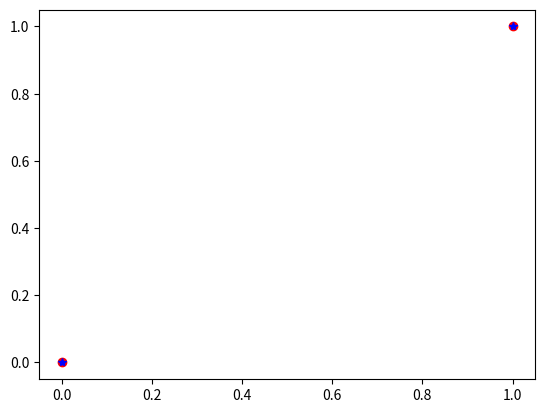

Reproduce this figure in Python.
# -*- coding: utf-8 -*-
"""

"""
import numpy as np

import matplotlib.pyplot as plt

#entradas = np.array([[0,0],[0,1], [1,0], [1,1]])
#saidas = np.array([0,0,0,1])
#entradas = np.array([[0,0],[0,1], [1,0], [1,1]])
#saidas = np.array([0,1,1,1])

entradas = np.array([[0,0],[0,1], [1,0], [1,1]])
saidas = np.array([0,1,1,1])
pesos = np.array([0.0, 0.0])
taxaAprendizagem = 0.1

def stepFunction(soma):
    if (soma >= 1):
        return 1
    return 0

def calculaSaida(registro):
    s = registro.dot(pesos)
    return stepFunction(s)

def treinar():
    erroTotal = 1
    while (erroTotal != 0):
        erroTotal = 0
        for i in range(len(saidas)):
            saidaCalculada = calculaSaida(np.asarray(entradas[i]))
            erro = saidas[i] - saidaCalculada
            erroTotal += erro
            for j in range(len(pesos)):
                pesos[j] = pesos[j] + (taxaAprendizagem * entradas[i][j] * erro)
                print('Peso atualizado: ' + str(pesos[j]))
        print('Total de erros: ' + str(erroTotal))
        
treinar()
print('Rede neural treinada')
print(calculaSaida(entradas[0]))
print(calculaSaida(entradas[1]))
print(calculaSaida(entradas[2]))
print(calculaSaida(entradas[3]))


plt.plot([calculaSaida(entradas[0]),calculaSaida(entradas[1])],'ro')
#plt.ylabel('some numbers')
#plt.show()
plt.plot([0,1],'*b')
plt.show()          